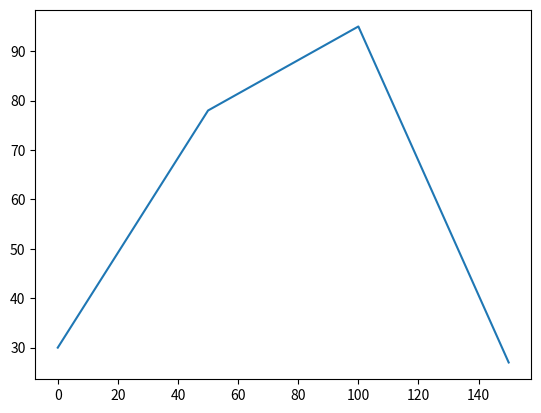

This chart was generated by the following Python code:
#!/usr/bin/env python

import numpy
import matplotlib.pyplot as plt

x = [0, 50, 100, 150]
y = [30, 78, 95, 27]

plt.figure()
plt.plot(x, y)
plt.show()
